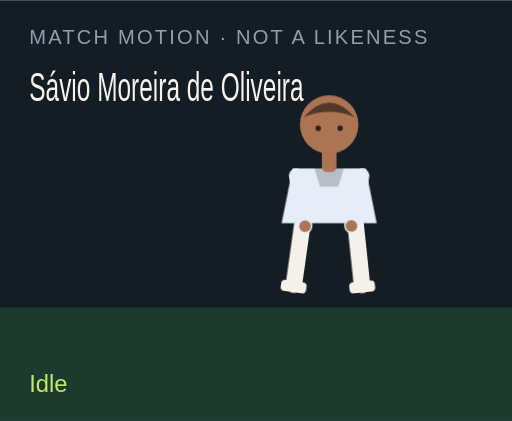
t = 0.00 s
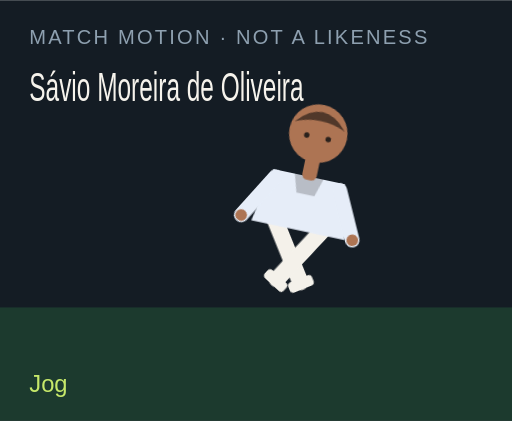
t = 1.50 s
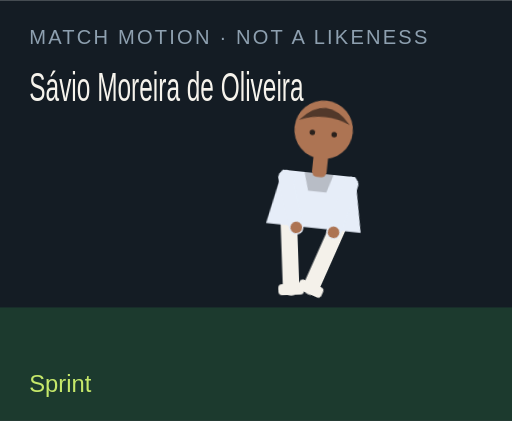
t = 3.00 s
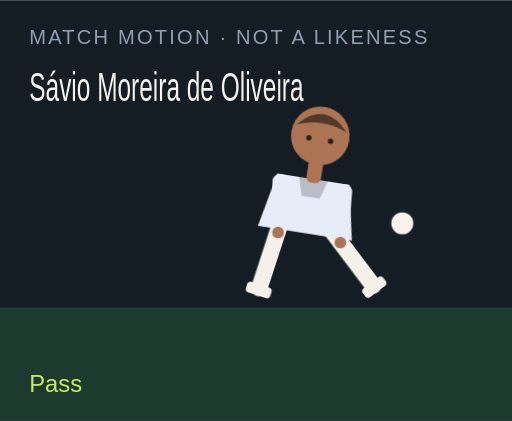
t = 4.50 s
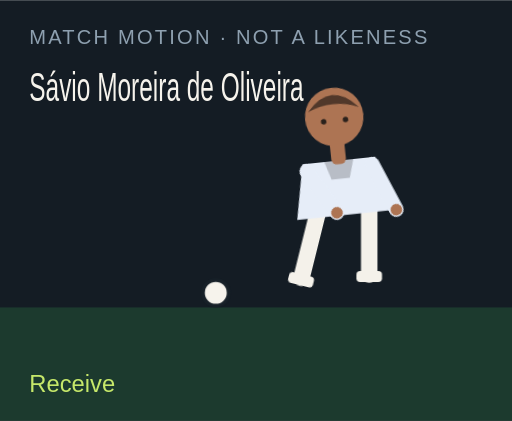
t = 6.00 s
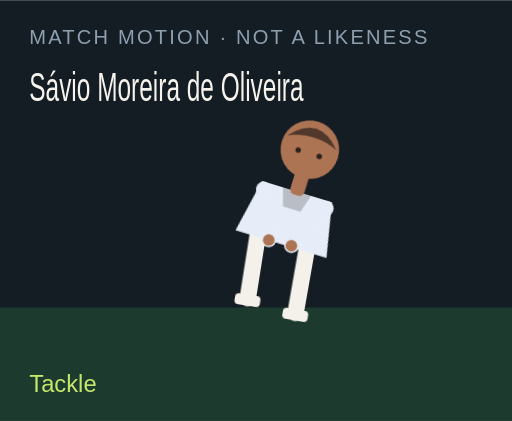
t = 7.50 s

The animated SVG that drew these frames (rendered in a browser with its animation timeline set to each time). Animation: 18 CSS @keyframes rules; one cycle of 9.00 s, repeats indefinitely.

<?xml version="1.0" encoding="UTF-8"?>
<svg xmlns="http://www.w3.org/2000/svg" viewBox="0 0 280 230" role="img">
  <style>@media (prefers-reduced-motion: reduce){animate,animateTransform{display:none}}</style>
  <rect width="280" height="230" fill="#141c24"/>
  <rect y="168" width="280" height="62" fill="#1c3a2e"/>
  <text x="16" y="24" fill="#8ea0b0" font-family="Arial,sans-serif" font-size="11" letter-spacing="1.2">MATCH MOTION · NOT A LIKENESS</text>
  <text x="16" y="55" fill="#f6f3ec" font-family="Impact,sans-serif" font-size="22" textLength="150" lengthAdjust="spacingAndGlyphs">Sávio Moreira de Oliveira</text>
  <circle r="7" fill="#f6f3ec" stroke="#172028" stroke-width="2" id="motion-19992" cx="150" cy="160" opacity="0">
    
    
    
  </circle>
  <g transform="translate(132 40)">
    <g id="motion-20014" transform="rotate(0 48 90)">
      
      <g id="motion-20016" transform="translate(0 0)">
        
        <g transform="translate(34 78)"><g id="motion-20018" transform="rotate(8)"><path d="M0 0 V38" stroke="#f4f1ea" stroke-width="9" stroke-linecap="round"/><rect x="-7" y="36" width="14" height="6" rx="2" fill="#f4f1ea"/></g></g>
        <g transform="translate(62 78)"><g id="motion-20020" transform="rotate(-6)"><path d="M0 0 V38" stroke="#f4f1ea" stroke-width="9" stroke-linecap="round"/><rect x="-7" y="36" width="14" height="6" rx="2" fill="#f4f1ea"/></g></g>
        <path d="M28 52 h40 l6 30 H22 Z" fill="#e6edf8"/>
        <path d="M40 52 h16 l-3 10 H43 Z" fill="#000" opacity=".2"/>
        <g transform="translate(30 56)"><g id="motion-20022" transform="rotate(-10)"><path d="M0 0 V28" stroke="#e6edf8" stroke-width="8" stroke-linecap="round"/><circle cx="0" cy="28" r="3.2" fill="#ad7453"/></g></g>
        <g transform="translate(66 56)"><g id="motion-20024" transform="rotate(12)"><path d="M0 0 V28" stroke="#e6edf8" stroke-width="8" stroke-linecap="round"/><circle cx="0" cy="28" r="3.2" fill="#ad7453"/></g></g>
        <rect x="44" y="40" width="8" height="14" rx="3" fill="#ad7453"/>
        <circle cx="48" cy="28" r="16" fill="#ad7453"/>
        <path d="M34 24 Q48 8 62 24 Q48 18 34 24" fill="#51382a"/>
        <circle cx="42" cy="30" r="1.5" fill="#2a211c"/><circle cx="54" cy="30" r="1.5" fill="#2a211c"/>
      </g>
    </g>
  </g>
  <text x="16" y="214" fill="#c6e86a" font-family="Arial,sans-serif" font-size="13" opacity="1" id="motion-19996">Idle</text><text x="16" y="214" fill="#c6e86a" font-family="Arial,sans-serif" font-size="13" opacity="0" id="motion-19998">Jog</text><text x="16" y="214" fill="#c6e86a" font-family="Arial,sans-serif" font-size="13" opacity="0" id="motion-20000">Sprint</text><text x="16" y="214" fill="#c6e86a" font-family="Arial,sans-serif" font-size="13" opacity="0" id="motion-20002">Dribble</text><text x="16" y="214" fill="#c6e86a" font-family="Arial,sans-serif" font-size="13" opacity="0" id="motion-20004">Pass</text><text x="16" y="214" fill="#c6e86a" font-family="Arial,sans-serif" font-size="13" opacity="0" id="motion-20006">Shoot</text><text x="16" y="214" fill="#c6e86a" font-family="Arial,sans-serif" font-size="13" opacity="0" id="motion-20008">Receive</text><text x="16" y="214" fill="#c6e86a" font-family="Arial,sans-serif" font-size="13" opacity="0" id="motion-20010">Tackle</text><text x="16" y="214" fill="#c6e86a" font-family="Arial,sans-serif" font-size="13" opacity="0" id="motion-20012">Arms wide</text>
<style>@keyframes track-19993{0%{cx:150px}11.1%{cx:156px}22.2%{cx:164px}33.300000000000004%{cx:142px}44.4%{cx:190px}55.60000000000001%{cx:250px}66.7%{cx:118px}77.8%{cx:150px}88.9%{cx:150px}100%{cx:150px}}@keyframes track-19994{0%{cy:160px}11.1%{cy:158px}22.2%{cy:154px}33.300000000000004%{cy:156px}44.4%{cy:148px}55.60000000000001%{cy:96px}66.7%{cy:160px}77.8%{cy:160px}88.9%{cy:160px}100%{cy:160px}}@keyframes track-19995{0%{opacity:0}11.1%{opacity:0}22.2%{opacity:0}33.300000000000004%{opacity:1}44.4%{opacity:1}55.60000000000001%{opacity:1}66.7%{opacity:1}77.8%{opacity:0}88.9%{opacity:0}100%{opacity:0}}@keyframes track-19997{0%{opacity:1}11.1%{opacity:0}22.2%{opacity:0}33.300000000000004%{opacity:0}44.4%{opacity:0}55.60000000000001%{opacity:0}66.7%{opacity:0}77.8%{opacity:0}88.9%{opacity:0}100%{opacity:1}}@keyframes track-19999{0%{opacity:0}11.1%{opacity:1}22.2%{opacity:0}33.300000000000004%{opacity:0}44.4%{opacity:0}55.60000000000001%{opacity:0}66.7%{opacity:0}77.8%{opacity:0}88.9%{opacity:0}100%{opacity:0}}@keyframes track-20001{0%{opacity:0}11.1%{opacity:0}22.2%{opacity:1}33.300000000000004%{opacity:0}44.4%{opacity:0}55.60000000000001%{opacity:0}66.7%{opacity:0}77.8%{opacity:0}88.9%{opacity:0}100%{opacity:0}}@keyframes track-20003{0%{opacity:0}11.1%{opacity:0}22.2%{opacity:0}33.300000000000004%{opacity:1}44.4%{opacity:0}55.60000000000001%{opacity:0}66.7%{opacity:0}77.8%{opacity:0}88.9%{opacity:0}100%{opacity:0}}@keyframes track-20005{0%{opacity:0}11.1%{opacity:0}22.2%{opacity:0}33.300000000000004%{opacity:0}44.4%{opacity:1}55.60000000000001%{opacity:0}66.7%{opacity:0}77.8%{opacity:0}88.9%{opacity:0}100%{opacity:0}}@keyframes track-20007{0%{opacity:0}11.1%{opacity:0}22.2%{opacity:0}33.300000000000004%{opacity:0}44.4%{opacity:0}55.60000000000001%{opacity:1}66.7%{opacity:0}77.8%{opacity:0}88.9%{opacity:0}100%{opacity:0}}@keyframes track-20009{0%{opacity:0}11.1%{opacity:0}22.2%{opacity:0}33.300000000000004%{opacity:0}44.4%{opacity:0}55.60000000000001%{opacity:0}66.7%{opacity:1}77.8%{opacity:0}88.9%{opacity:0}100%{opacity:0}}@keyframes track-20011{0%{opacity:0}11.1%{opacity:0}22.2%{opacity:0}33.300000000000004%{opacity:0}44.4%{opacity:0}55.60000000000001%{opacity:0}66.7%{opacity:0}77.8%{opacity:1}88.9%{opacity:0}100%{opacity:0}}@keyframes track-20013{0%{opacity:0}11.1%{opacity:0}22.2%{opacity:0}33.300000000000004%{opacity:0}44.4%{opacity:0}55.60000000000001%{opacity:0}66.7%{opacity:0}77.8%{opacity:0}88.9%{opacity:1}100%{opacity:0}}@keyframes track-20015{0%{transform:rotate(0deg)}11.1%{transform:rotate(8deg)}22.2%{transform:rotate(16deg)}33.300000000000004%{transform:rotate(6deg)}44.4%{transform:rotate(4deg)}55.60000000000001%{transform:rotate(14deg)}66.7%{transform:rotate(-6deg)}77.8%{transform:rotate(34deg)}88.9%{transform:rotate(0deg)}100%{transform:rotate(0deg)}}@keyframes track-20017{0%{transform:translate(0px,0px)}11.1%{transform:translate(0px,-3px)}22.2%{transform:translate(0px,-6px)}33.300000000000004%{transform:translate(0px,-2px)}44.4%{transform:translate(0px,2px)}55.60000000000001%{transform:translate(0px,-4px)}66.7%{transform:translate(0px,1px)}77.8%{transform:translate(0px,10px)}88.9%{transform:translate(0px,-8px)}100%{transform:translate(0px,0px)}}@keyframes track-20019{0%{transform:rotate(8deg)}11.1%{transform:rotate(-26deg)}22.2%{transform:rotate(-42deg)}33.300000000000004%{transform:rotate(-8deg)}44.4%{transform:rotate(6deg)}55.60000000000001%{transform:rotate(12deg)}66.7%{transform:rotate(20deg)}77.8%{transform:rotate(-8deg)}88.9%{transform:rotate(-8deg)}100%{transform:rotate(8deg)}}@keyframes track-20021{0%{transform:rotate(-6deg)}11.1%{transform:rotate(24deg)}22.2%{transform:rotate(38deg)}33.300000000000004%{transform:rotate(18deg)}44.4%{transform:rotate(-38deg)}55.60000000000001%{transform:rotate(-54deg)}66.7%{transform:rotate(6deg)}77.8%{transform:rotate(-22deg)}88.9%{transform:rotate(8deg)}100%{transform:rotate(-6deg)}}@keyframes track-20023{0%{transform:rotate(-10deg)}11.1%{transform:rotate(24deg)}22.2%{transform:rotate(36deg)}33.300000000000004%{transform:rotate(-18deg)}44.4%{transform:rotate(10deg)}55.60000000000001%{transform:rotate(-24deg)}66.7%{transform:rotate(-30deg)}77.8%{transform:rotate(12deg)}88.9%{transform:rotate(-58deg)}100%{transform:rotate(-10deg)}}@keyframes track-20025{0%{transform:rotate(12deg)}11.1%{transform:rotate(-20deg)}22.2%{transform:rotate(-32deg)}33.300000000000004%{transform:rotate(14deg)}44.4%{transform:rotate(-26deg)}55.60000000000001%{transform:rotate(18deg)}66.7%{transform:rotate(-22deg)}77.8%{transform:rotate(-6deg)}88.9%{transform:rotate(58deg)}100%{transform:rotate(12deg)}}@media(prefers-reduced-motion:no-preference){#motion-19992{animation:track-19993 9s linear infinite both,track-19994 9s linear infinite both,track-19995 9s steps(1,end) infinite both}#motion-19996{animation:track-19997 9s steps(1,end) infinite both}#motion-19998{animation:track-19999 9s steps(1,end) infinite both}#motion-20000{animation:track-20001 9s steps(1,end) infinite both}#motion-20002{animation:track-20003 9s steps(1,end) infinite both}#motion-20004{animation:track-20005 9s steps(1,end) infinite both}#motion-20006{animation:track-20007 9s steps(1,end) infinite both}#motion-20008{animation:track-20009 9s steps(1,end) infinite both}#motion-20010{animation:track-20011 9s steps(1,end) infinite both}#motion-20012{animation:track-20013 9s steps(1,end) infinite both}#motion-20014{animation:track-20015 9s linear infinite both}#motion-20016{animation:track-20017 9s linear infinite both}#motion-20018{animation:track-20019 9s linear infinite both}#motion-20020{animation:track-20021 9s linear infinite both}#motion-20022{animation:track-20023 9s linear infinite both}#motion-20024{animation:track-20025 9s linear infinite both}}</style></svg>
